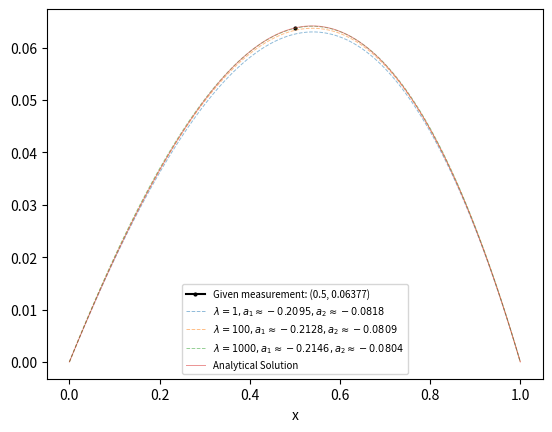
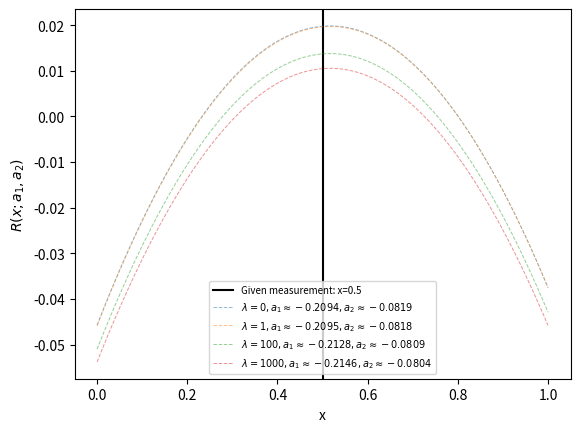

The matplotlib source for these figures, in order:
import numpy as np
import matplotlib.pyplot as plt

# values found by the Residual Least Squares Method with different values of lambda
lambda_vals = [1, 100, 1000]

# approximate values found by finding loss function-minimizing values of a1 and a2 for different values of lambda
a1_vals = [-0.2095, -0.2128, -0.2146]
a2_vals = [-0.0818, -0.0809, -0.0804]

# part 1
def u_tilde(x, a1, a2):
    return (a1 + a2 * x) * (x**2 - x)

# part 3
def residual(x, a1, a2):
    return 2 * a1 * x + a1 + 3 * a2 * x**2 + 4 * a2 * x - 2 * a2 + x

def analytical_solution(x):
    return - (x**2 / 2) + x + 1 / (2 * (1 - np.exp(-1))) * (np.exp(-x) - 1)

x_data = np.linspace(0, 1, 100)

# plotting
plt.figure()

# plot the data points we are given as "measured"
plt.plot(0.5, 0.06377, marker="o", markersize=2, color="black", label="Given measurement: (0.5, 0.06377)")

# plot solution u_tilde as a function fo x for all values of lambda
for i, _ in enumerate(lambda_vals):
    plt.plot(x_data, u_tilde(x_data, a1_vals[i], a2_vals[i]), alpha=0.5, linewidth=0.7, linestyle="dashed", label=rf"$\lambda = {lambda_vals[i]}, a_1 \approx {a1_vals[i]}, a_2 \approx {a2_vals[i]}$")
    plt.xlabel(r"x")
    # plt.ylabel(r"$\tilde{u}(x; a)$")

# plot analytical solution
plt.plot(x_data, analytical_solution(x_data), label="Analytical Solution", alpha=0.5, linewidth=0.7)


plt.legend(fontsize=7)
plt.savefig("problem_2_u_tilde_different_lambdas.png", dpi=300)

"""
Discussion of results (part 3)
We find that a higher value of lambda is associated with a function approximation that better-fits the given data point. This makes intutive sense, as it increases the amount of loss associated with a difference between the function approximation and the given measurement. The highest value of lambda also closely matches the analytical solution, which demonstrates the importance of checking multiple values of lambda and comparing against a known analytical solution (if available).
"""


# part 4
def residual(x, a1, a2):
    return 2 * a1 * x + a1 + 3 * a2 * x**2 + 4 * a2 * x - 2 * a2 + x

# add values to lists that weren't used in part 3
lambda_vals.insert(0, 0)
a1_vals.insert(0, -307/1466)
a2_vals.insert(0, -60/733)

plt.figure()
plt.axvline(x=0.5, label="Given measurement: x=0.5", color="black")

for i, _ in enumerate(lambda_vals):
    plt.plot(x_data, residual(x_data, a1_vals[i], a2_vals[i]), alpha=0.5, linewidth=0.7, linestyle="dashed", label=rf"$\lambda = {lambda_vals[i]}, a_1 \approx {round(a1_vals[i], 4)}, a_2 \approx {round(a2_vals[i], 4)}$")
    plt.xlabel(r"x")
    plt.ylabel(r"$R(x; a_1, a_2)$")

plt.legend(fontsize=7)
plt.savefig("problem_2_residual_different_lambdas.png", dpi=300)



"""
Discussion of results (part 4)

The higher values of lambda demonstrate lower values in the magnitude of the residual as the approximate function is nearer the given data point. However, they have larger residuals further away from the given measurement compared to the lower values of lambda, and given enough data points, a higher value of lambda may overfit, so a careful study of bias, variance, and generalization to unseen data points should be conducted to properly trade off between these factors given requirements of a particular project.

"""
